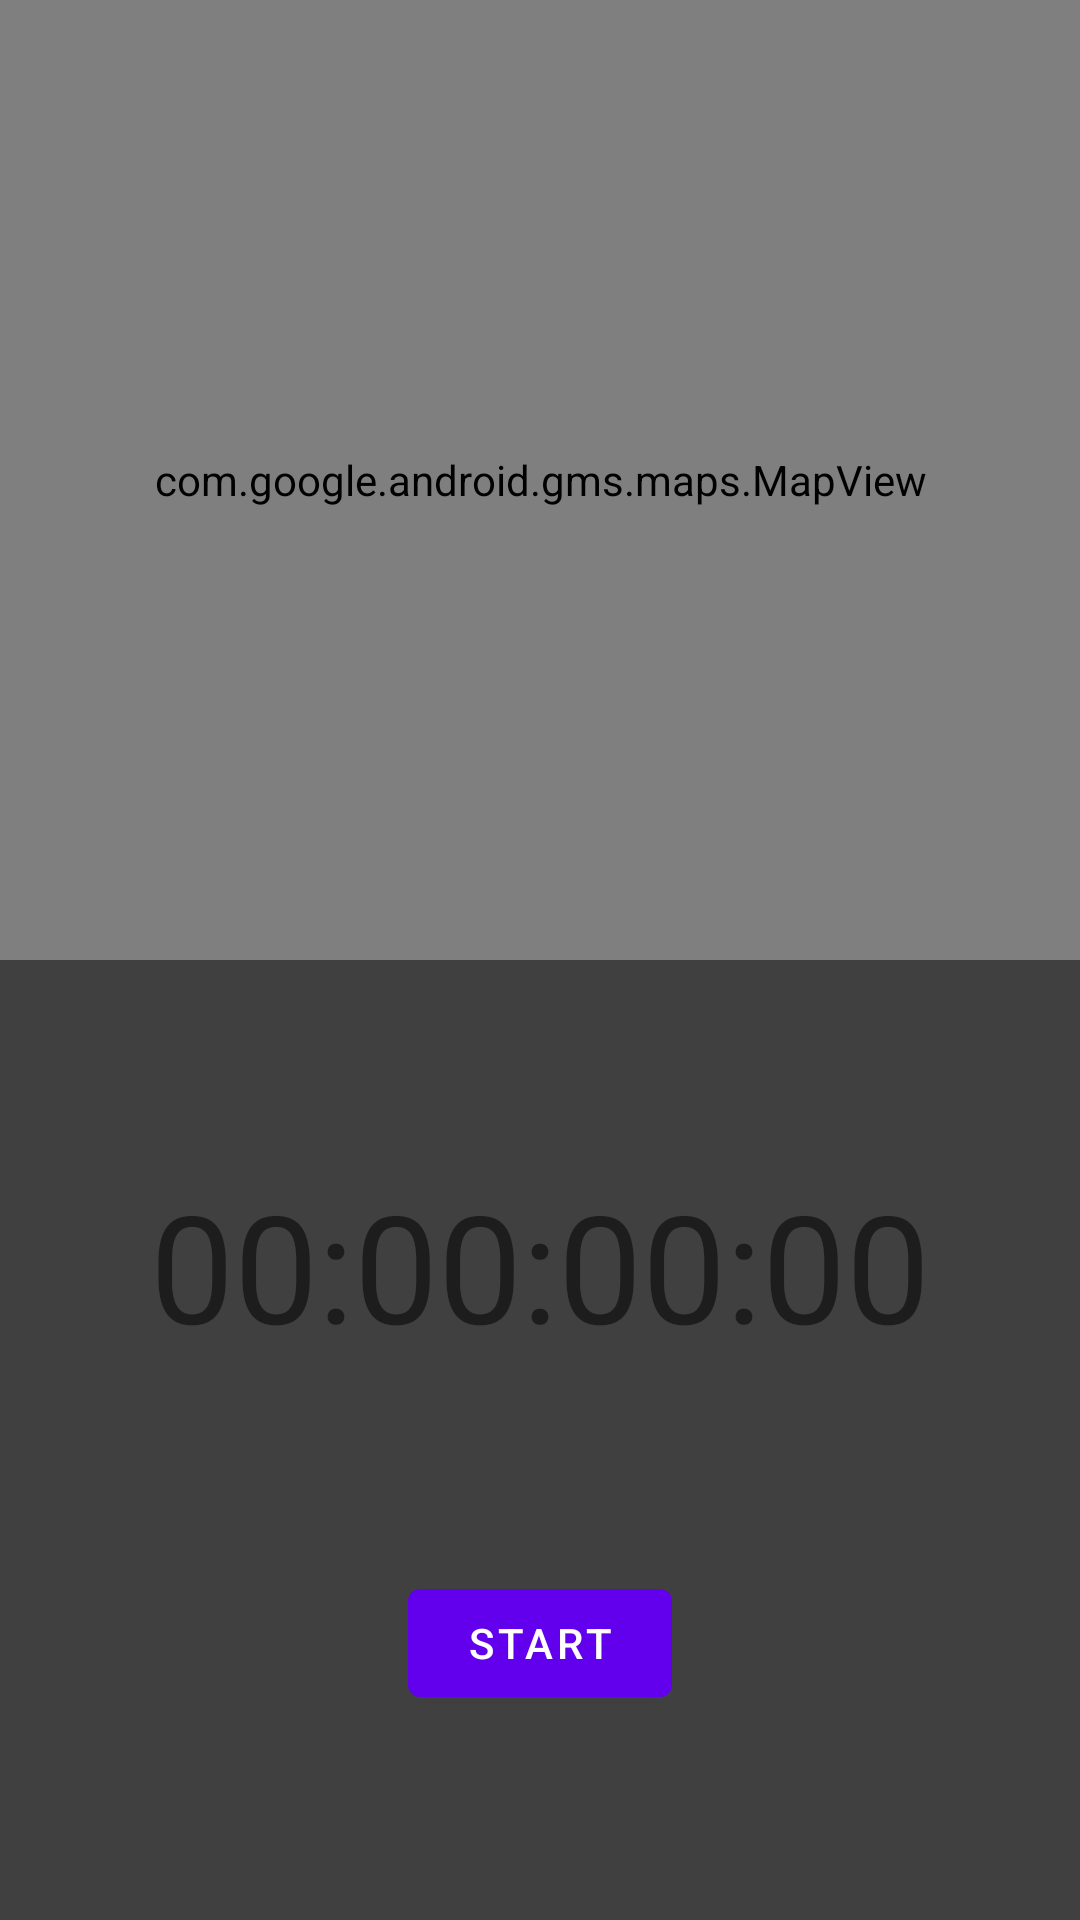

Reconstruct the res/layout file that produces this screen, plus the resources it refers to.
<!-- AndroidManifest.xml: application theme Theme.BhagteRaho -->
<!-- res/layout/fragment_tracking.xml -->
<?xml version="1.0" encoding="utf-8"?>
<androidx.constraintlayout.widget.ConstraintLayout xmlns:android="http://schemas.android.com/apk/res/android"
    xmlns:app="http://schemas.android.com/apk/res-auto"
    xmlns:tools="http://schemas.android.com/tools"
    android:layout_width="match_parent"
    android:layout_height="match_parent">

    <androidx.constraintlayout.widget.ConstraintLayout
        android:id="@+id/clInnerLayout"
        android:layout_width="match_parent"
        android:layout_height="0dp"
        android:background="@color/grey"
        app:layout_constraintBottom_toBottomOf="parent"
        app:layout_constraintEnd_toEndOf="parent"
        app:layout_constraintHorizontal_bias="0.5"
        app:layout_constraintStart_toStartOf="parent"
        app:layout_constraintTop_toBottomOf="@+id/mapView">

        <com.google.android.material.textview.MaterialTextView
            android:id="@+id/tvTimer"
            android:layout_width="wrap_content"
            android:layout_height="wrap_content"
            android:text="@string/_00_00_00_00"
            android:textSize="50sp"
            app:layout_constraintBottom_toTopOf="@+id/btnToggleRun"
            app:layout_constraintEnd_toEndOf="parent"
            app:layout_constraintHorizontal_bias="0.5"
            app:layout_constraintStart_toStartOf="parent"
            app:layout_constraintTop_toTopOf="parent" />

        <com.google.android.material.button.MaterialButton
            android:id="@+id/btnToggleRun"
            android:layout_width="wrap_content"
            android:layout_height="wrap_content"
            android:text="@string/start"
            app:layout_constraintBottom_toBottomOf="parent"
            app:layout_constraintEnd_toStartOf="@+id/btnFinishRun"
            app:layout_constraintHorizontal_bias="0.5"
            app:layout_constraintStart_toStartOf="parent"
            app:layout_constraintTop_toBottomOf="@+id/tvTimer" />

        <com.google.android.material.button.MaterialButton
            android:id="@+id/btnFinishRun"
            android:layout_width="wrap_content"
            android:layout_height="wrap_content"
            android:text="@string/finish_run"
            android:visibility="gone"
            app:layout_constraintBottom_toBottomOf="parent"
            app:layout_constraintEnd_toEndOf="parent"
            app:layout_constraintHorizontal_bias="0.5"
            app:layout_constraintStart_toEndOf="@+id/btnToggleRun"
            app:layout_constraintTop_toBottomOf="@+id/tvTimer" />


    </androidx.constraintlayout.widget.ConstraintLayout>

    <com.google.android.material.textview.MaterialTextView
        android:id="@+id/tvLetsGo"
        android:layout_width="wrap_content"
        android:layout_height="wrap_content"
        android:text="@string/let_s_go_username"
        android:textAlignment="center"
        android:textSize="50sp"
        android:visibility="gone"
        app:layout_constraintBottom_toTopOf="@+id/clInnerLayout"
        app:layout_constraintEnd_toEndOf="parent"
        app:layout_constraintHorizontal_bias="0.5"
        app:layout_constraintStart_toStartOf="parent"
        app:layout_constraintTop_toTopOf="parent" />

    <com.google.android.gms.maps.MapView
        android:id="@+id/mapView"
        android:layout_width="match_parent"
        android:layout_height="0dp"
        app:layout_constraintBottom_toTopOf="@+id/clInnerLayout"
        app:layout_constraintEnd_toEndOf="parent"
        app:layout_constraintHorizontal_bias="0.5"
        app:layout_constraintStart_toStartOf="parent"
        app:layout_constraintTop_toTopOf="parent" />


</androidx.constraintlayout.widget.ConstraintLayout>
<!-- resources referenced by this layout -->
<resources>
  <color name="grey">#404040</color>
  <string name="_00_00_00_00">00:00:00:00</string>
  <string name="finish_run">Finish Run</string>
  <string name="let_s_go_username">Let\'s go, USERNAME!</string>
  <string name="start">Start</string>
  <style name="Theme.BhagteRaho" parent="Theme.MaterialComponents.DayNight.NoActionBar">
          
          <item name="colorPrimary">@color/purple_500</item>
          <item name="colorPrimaryVariant">@color/purple_700</item>
          <item name="colorOnPrimary">@color/white</item>
          
          <item name="colorSecondary">@color/teal_200</item>
          <item name="colorSecondaryVariant">@color/teal_700</item>
          <item name="colorOnSecondary">@color/black</item>
          
          <item name="android:statusBarColor" tools:targetApi="l">?attr/colorPrimaryVariant</item>
          
      </style>
  <color name="purple_500">#FF6200EE</color>
  <color name="purple_700">#FF3700B3</color>
  <color name="white">#FFFFFFFF</color>
  <color name="teal_200">#FF03DAC5</color>
  <color name="teal_700">#FF018786</color>
  <color name="black">#FF000000</color>
</resources>
